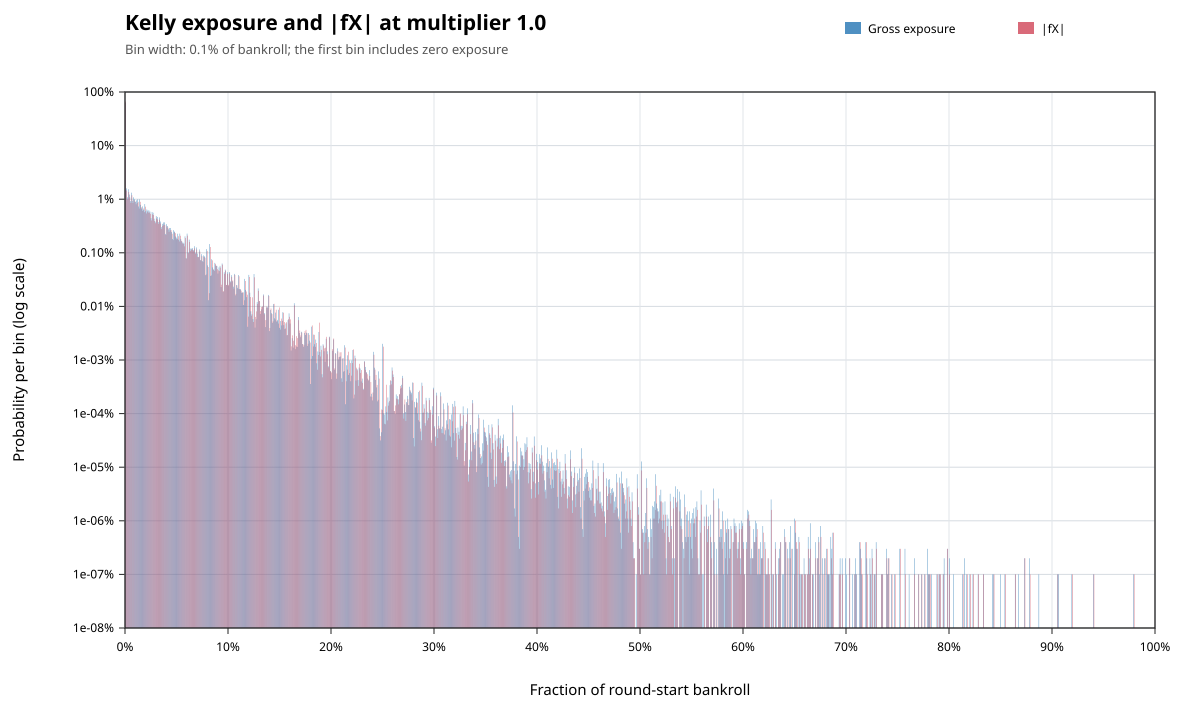

The data file committed next to this chart (first rows):
metric, lower_inclusive, upper_exclusive, count, probability
gross_exposure, 0, 0.001, 632058685, 0.6321
gross_exposure, 0.001, 0.002, 15933522, 0.01593
gross_exposure, 0.002, 0.003, 10871125, 0.01087
gross_exposure, 0.003, 0.004, 15340501, 0.01534
gross_exposure, 0.004, 0.005, 12220324, 0.01222
gross_exposure, 0.005, 0.006, 9207520, 0.009208
gross_exposure, 0.006, 0.007, 13230537, 0.01323
gross_exposure, 0.007, 0.008, 9381986, 0.009382
gross_exposure, 0.008, 0.009, 10848972, 0.01085
gross_exposure, 0.009, 0.01, 10006920, 0.01001
gross_exposure, 0.01, 0.011, 8892792, 0.008893
gross_exposure, 0.011, 0.012, 9531941, 0.009532
gross_exposure, 0.012, 0.013, 9945045, 0.009945
gross_exposure, 0.013, 0.014, 7305545, 0.007306
gross_exposure, 0.014, 0.015, 9927892, 0.009928
gross_exposure, 0.015, 0.016, 7854623, 0.007855
gross_exposure, 0.016, 0.017, 6679357, 0.006679
gross_exposure, 0.017, 0.018, 7346806, 0.007347
gross_exposure, 0.018, 0.019, 6259129, 0.006259
gross_exposure, 0.019, 0.02, 8118229, 0.008118
gross_exposure, 0.02, 0.021, 5983799, 0.005984
gross_exposure, 0.021, 0.022, 6437504, 0.006438
gross_exposure, 0.022, 0.023, 6166497, 0.006166
gross_exposure, 0.023, 0.024, 6201869, 0.006202
gross_exposure, 0.024, 0.025, 5885950, 0.005886
gross_exposure, 0.025, 0.026, 4427379, 0.004427
gross_exposure, 0.026, 0.027, 5782331, 0.005782
gross_exposure, 0.027, 0.028, 5587004, 0.005587
gross_exposure, 0.028, 0.029, 4332891, 0.004333
gross_exposure, 0.029, 0.03, 3810605, 0.003811
gross_exposure, 0.03, 0.031, 4843038, 0.004843
gross_exposure, 0.031, 0.032, 4652636, 0.004653
gross_exposure, 0.032, 0.033, 3737597, 0.003738
gross_exposure, 0.033, 0.034, 4576528, 0.004577
gross_exposure, 0.034, 0.035, 3836904, 0.003837
gross_exposure, 0.035, 0.036, 3012944, 0.003013
gross_exposure, 0.036, 0.037, 3466823, 0.003467
gross_exposure, 0.037, 0.038, 3689343, 0.003689
gross_exposure, 0.038, 0.039, 3703218, 0.003703
gross_exposure, 0.039, 0.04, 2249750, 0.00225
gross_exposure, 0.04, 0.041, 3426062, 0.003426
gross_exposure, 0.041, 0.042, 3151219, 0.003151
gross_exposure, 0.042, 0.043, 2740050, 0.00274
gross_exposure, 0.043, 0.044, 2896944, 0.002897
gross_exposure, 0.044, 0.045, 2905521, 0.002906
gross_exposure, 0.045, 0.046, 2437950, 0.002438
gross_exposure, 0.046, 0.047, 1812625, 0.001813
gross_exposure, 0.047, 0.048, 2645887, 0.002646
gross_exposure, 0.048, 0.049, 2486879, 0.002487
gross_exposure, 0.049, 0.05, 2017332, 0.002017
gross_exposure, 0.05, 0.051, 1920593, 0.001921
gross_exposure, 0.051, 0.052, 2267015, 0.002267
gross_exposure, 0.052, 0.053, 1751813, 0.001752
gross_exposure, 0.053, 0.054, 2284786, 0.002285
gross_exposure, 0.054, 0.055, 1803902, 0.001804
gross_exposure, 0.055, 0.056, 1634985, 0.001635
gross_exposure, 0.056, 0.057, 1562032, 0.001562
gross_exposure, 0.057, 0.058, 1493259, 0.001493
gross_exposure, 0.058, 0.059, 2026904, 0.002027
gross_exposure, 0.059, 0.06, 794553, 0.0007946
... 1,367 more rows
